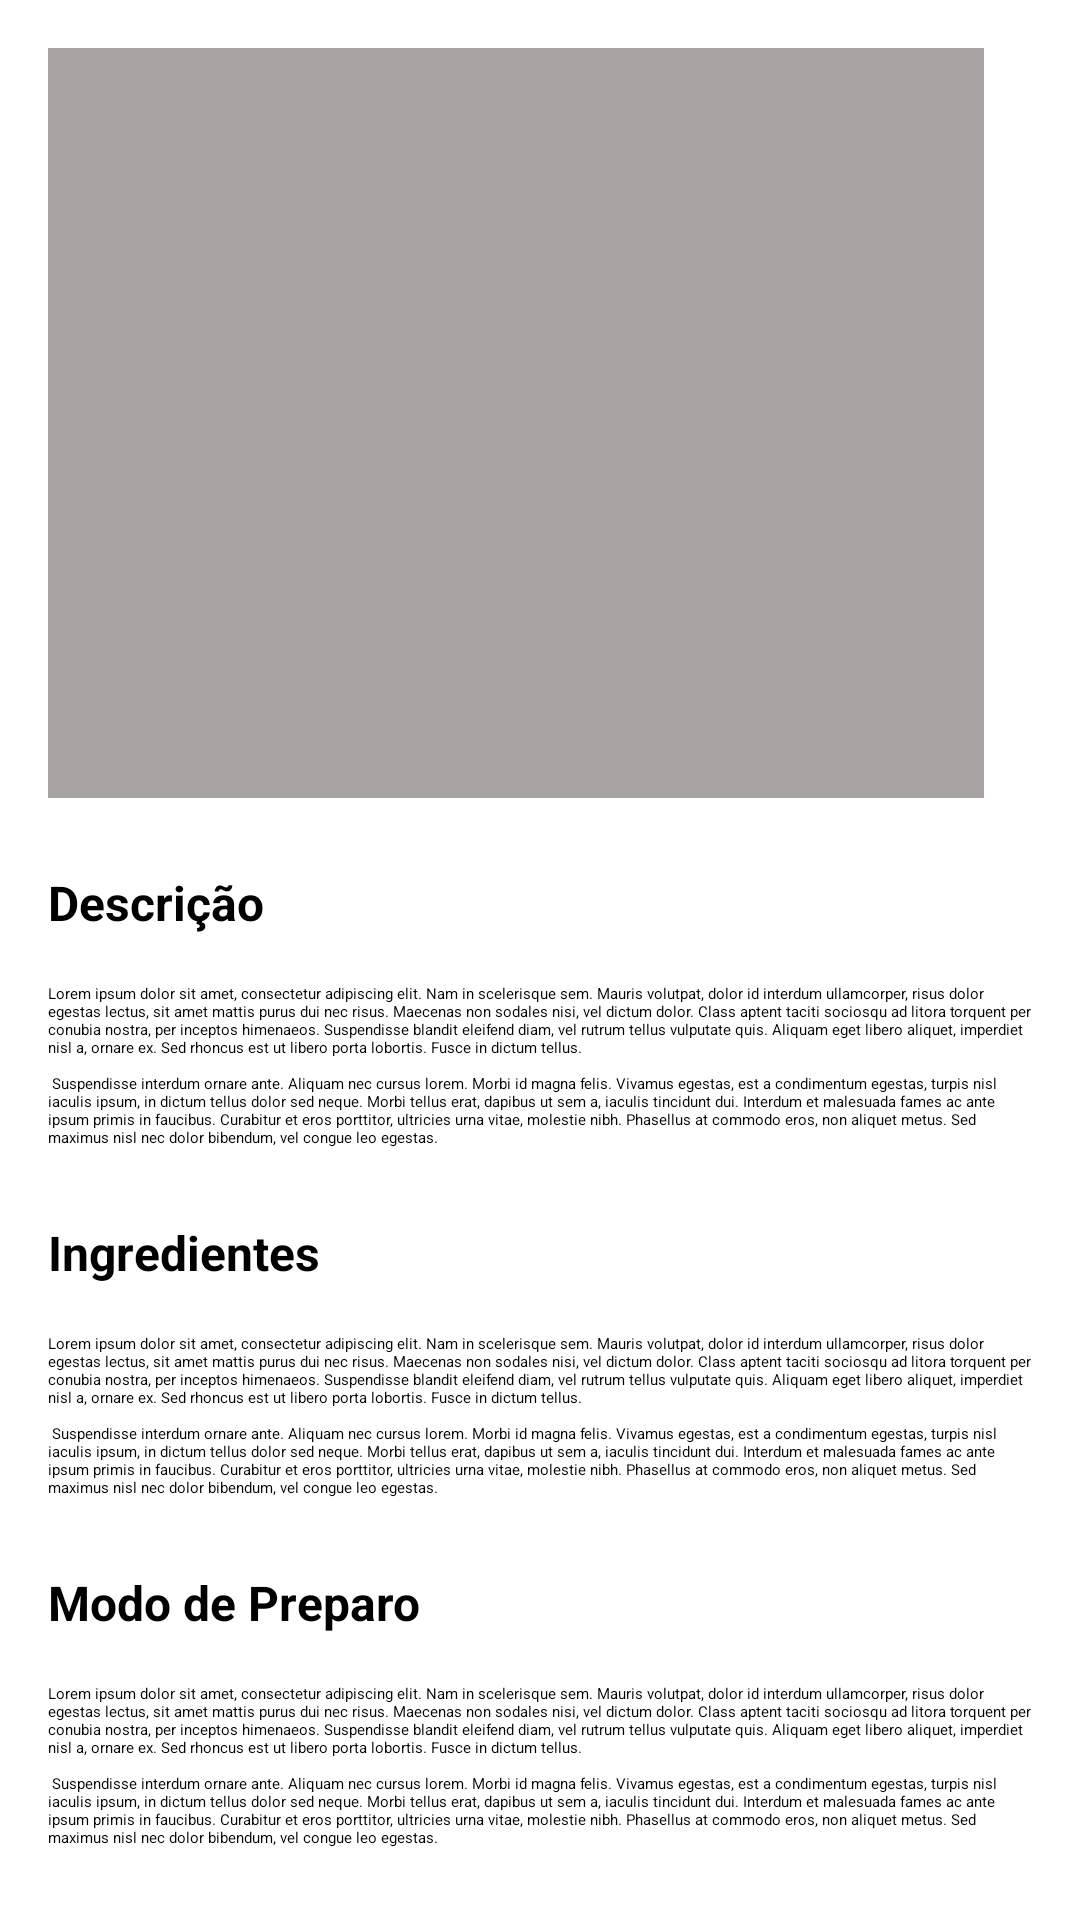

Android layout source for this screen:
<!-- AndroidManifest.xml: application theme Theme.AppReceitas -->
<!-- res/layout/fragment_show_recipe.xml -->
<?xml version="1.0" encoding="utf-8"?>
<androidx.core.widget.NestedScrollView xmlns:android="http://schemas.android.com/apk/res/android"
    xmlns:app="http://schemas.android.com/apk/res-auto"
    xmlns:tools="http://schemas.android.com/tools"
    android:layout_width="match_parent"
    android:layout_height="match_parent"
    tools:context=".ShowRecipeFragment">

    <androidx.constraintlayout.widget.ConstraintLayout
        android:layout_width="match_parent"
        android:layout_height="match_parent"
        android:padding="16dp">

        <LinearLayout
            android:layout_width="match_parent"
            android:layout_height="match_parent"
            android:orientation="vertical">

            <ImageView
                android:id="@+id/imageView"
                android:layout_width="match_parent"
                android:layout_height="250dp"
                android:layout_marginEnd="16dp"
                android:background="#A8A4A4"
                android:scaleType="centerCrop" />

            <TextView
                android:id="@+id/tv_description"
                android:layout_width="match_parent"
                android:layout_height="wrap_content"
                android:layout_marginTop="24dp"
                android:textSize="16sp"
                android:textStyle="bold"
                android:text="Descrição" />

            <TextView
                android:id="@+id/tv_descriptionText"
                android:layout_width="match_parent"
                android:layout_height="wrap_content"
                android:layout_marginTop="16dp"
                android:text="@string/lorem_ipsum"
                app:layout_constraintBottom_toBottomOf="parent"
                app:layout_constraintEnd_toEndOf="parent"
                app:layout_constraintStart_toStartOf="parent" />

            <TextView
                android:id="@+id/tv_ingredientsTitle"
                android:layout_width="match_parent"
                android:layout_height="wrap_content"
                android:layout_marginTop="24dp"
                android:textSize="16sp"
                android:textStyle="bold"
                android:text="Ingredientes" />

            <TextView
                android:id="@+id/tv_ingredientsText"
                android:layout_width="match_parent"
                android:layout_height="wrap_content"
                android:layout_marginTop="16dp"
                android:text="@string/lorem_ipsum"
                app:layout_constraintBottom_toBottomOf="parent"
                app:layout_constraintEnd_toEndOf="parent"
                app:layout_constraintStart_toStartOf="parent" />

            <TextView
                android:id="@+id/tv_prepareModeTitle"
                android:layout_width="match_parent"
                android:layout_height="wrap_content"
                android:layout_marginTop="24dp"
                android:textSize="16sp"
                android:textStyle="bold"
                android:text="Modo de Preparo" />

            <TextView
                android:id="@+id/tv_prepareModeText"
                android:layout_width="match_parent"
                android:layout_height="wrap_content"
                android:layout_marginTop="16dp"
                android:text="@string/lorem_ipsum"
                app:layout_constraintBottom_toBottomOf="parent"
                app:layout_constraintEnd_toEndOf="parent"
                app:layout_constraintStart_toStartOf="parent" />

        </LinearLayout>

    </androidx.constraintlayout.widget.ConstraintLayout>


</androidx.core.widget.NestedScrollView>
<!-- resources referenced by this layout -->
<resources>
  <string name="lorem_ipsum">
          Lorem ipsum dolor sit amet, consectetur adipiscing elit. Nam in scelerisque sem. Mauris
          volutpat, dolor id interdum ullamcorper, risus dolor egestas lectus, sit amet mattis purus
          dui nec risus. Maecenas non sodales nisi, vel dictum dolor. Class aptent taciti sociosqu ad
          litora torquent per conubia nostra, per inceptos himenaeos. Suspendisse blandit eleifend
          diam, vel rutrum tellus vulputate quis. Aliquam eget libero aliquet, imperdiet nisl a,
          ornare ex. Sed rhoncus est ut libero porta lobortis. Fusce in dictum tellus.\n\n
          Suspendisse interdum ornare ante. Aliquam nec cursus lorem. Morbi id magna felis. Vivamus
          egestas, est a condimentum egestas, turpis nisl iaculis ipsum, in dictum tellus dolor sed
          neque. Morbi tellus erat, dapibus ut sem a, iaculis tincidunt dui. Interdum et malesuada
          fames ac ante ipsum primis in faucibus. Curabitur et eros porttitor, ultricies urna vitae,
          molestie nibh. Phasellus at commodo eros, non aliquet metus. Sed maximus nisl nec dolor
          bibendum, vel congue leo egestas.
      </string>
  <style name="Theme.AppReceitas" parent="Base.Theme.AppReceitas">
          
          <item name="android:toolbarStyle">@android:color/transparent</item>
          <item name="android:navigationBarColor">@android:color/transparent</item>
          <item name="android:statusBarColor">@android:color/transparent</item>
          <item name="android:windowLightStatusBar">?attr/isLightTheme</item>
      </style>
</resources>
